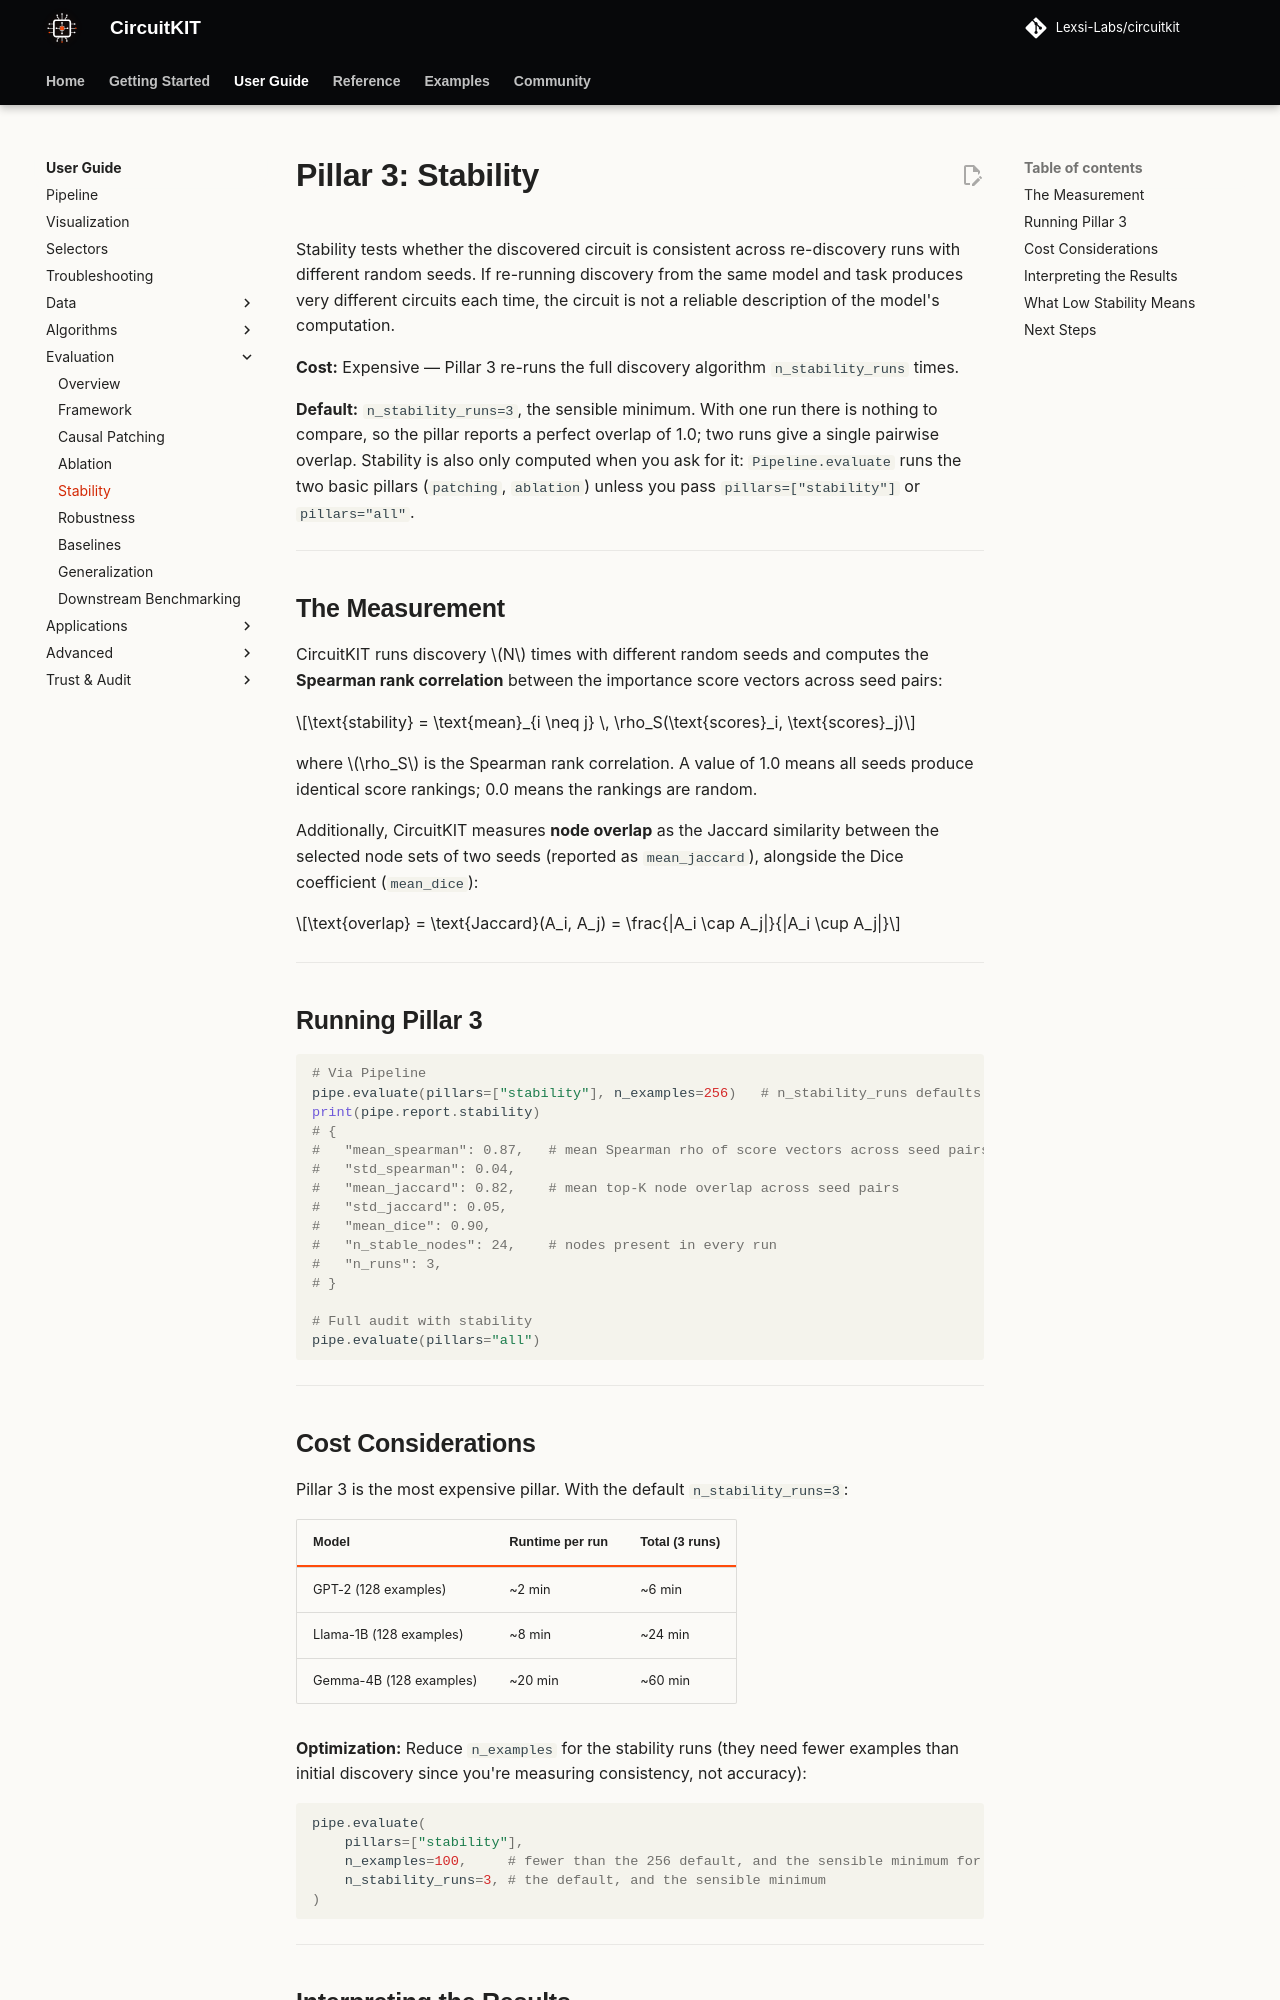

repository: Lexsi-Labs/CircuitKIT · page: evaluation/stability/index.html · generator: mkdocs

# Pillar 3: Stability

Stability tests whether the discovered circuit is consistent across re-discovery runs with different random seeds. If re-running discovery from the same model and task produces very different circuits each time, the circuit is not a reliable description of the model's computation.

**Cost:** Expensive — Pillar 3 re-runs the full discovery algorithm `n_stability_runs` times.

**Default:** `n_stability_runs=3`, the sensible minimum. With one run there is nothing to compare, so the pillar reports a perfect overlap of 1.0; two runs give a single pairwise overlap. Stability is also only computed when you ask for it: `Pipeline.evaluate` runs the two basic pillars (`patching`, `ablation`) unless you pass `pillars=["stability"]` or `pillars="all"`.

---

## The Measurement

CircuitKIT runs discovery $N$ times with different random seeds and computes the **Spearman rank correlation** between the importance score vectors across seed pairs:

$$\text{stability} = \text{mean}_{i \neq j} \, \rho_S(\text{scores}_i, \text{scores}_j)$$

where $\rho_S$ is the Spearman rank correlation. A value of 1.0 means all seeds produce identical score rankings; 0.0 means the rankings are random.

Additionally, CircuitKIT measures **node overlap** as the Jaccard similarity between the selected node sets of two seeds (reported as `mean_jaccard`), alongside the Dice coefficient (`mean_dice`):

$$\text{overlap} = \text{Jaccard}(A_i, A_j) = \frac{|A_i \cap A_j|}{|A_i \cup A_j|}$$

---

## Running Pillar 3

```python
# Via Pipeline
pipe.evaluate(pillars=["stability"], n_examples=256)   # n_stability_runs defaults to 3
print(pipe.report.stability)
# {
#   "mean_spearman": 0.87,   # mean Spearman rho of score vectors across seed pairs
#   "std_spearman": 0.04,
#   "mean_jaccard": 0.82,    # mean top-K node overlap across seed pairs
#   "std_jaccard": 0.05,
#   "mean_dice": 0.90,
#   "n_stable_nodes": 24,    # nodes present in every run
#   "n_runs": 3,
# }

# Full audit with stability
pipe.evaluate(pillars="all")
```

---
